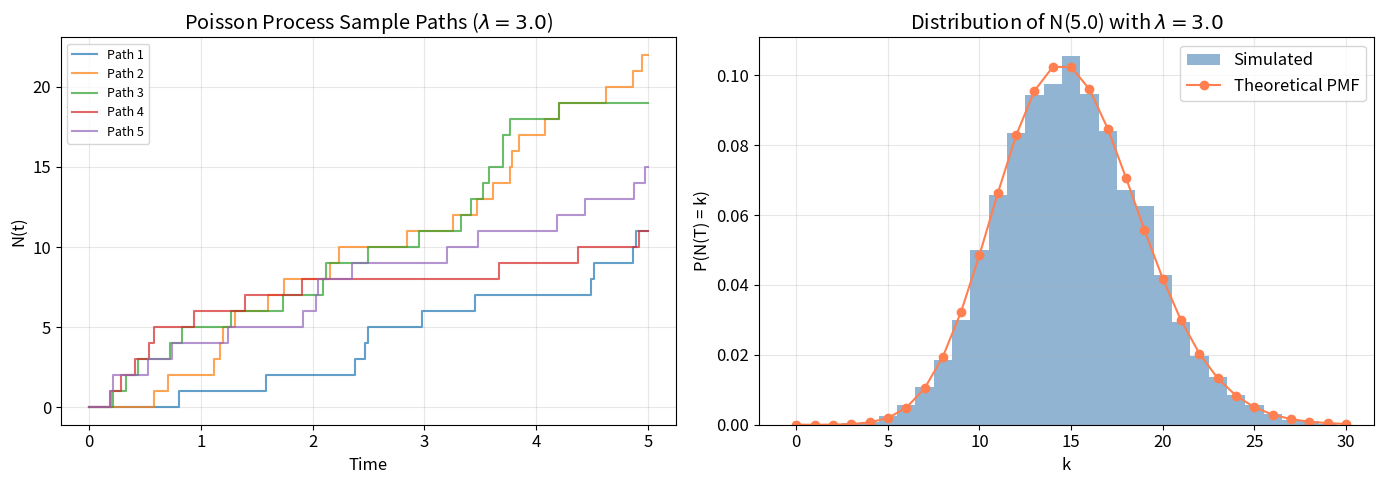
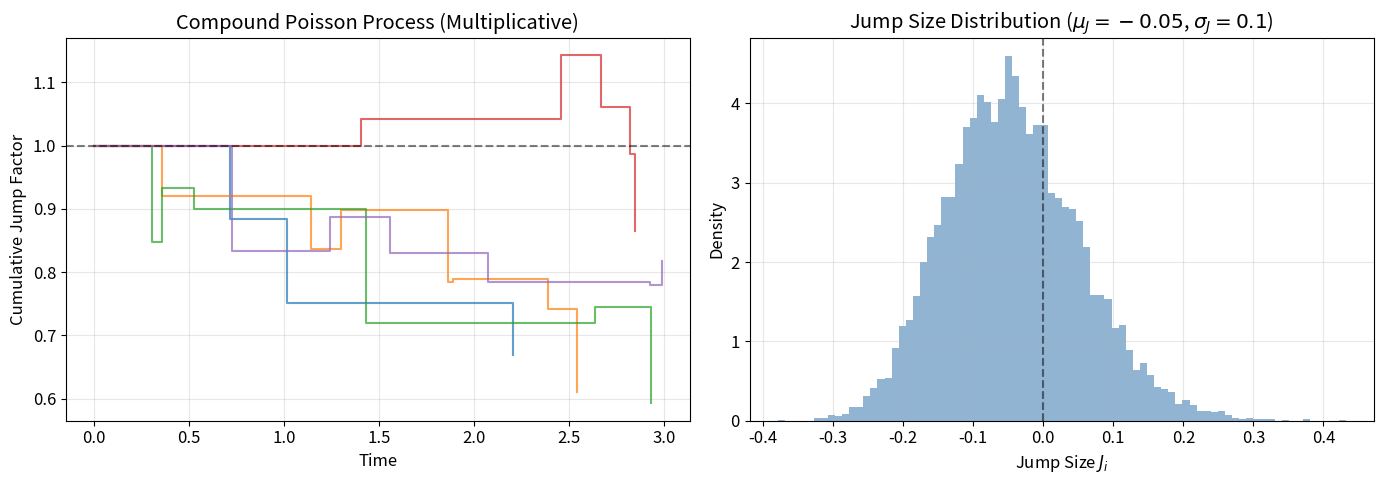
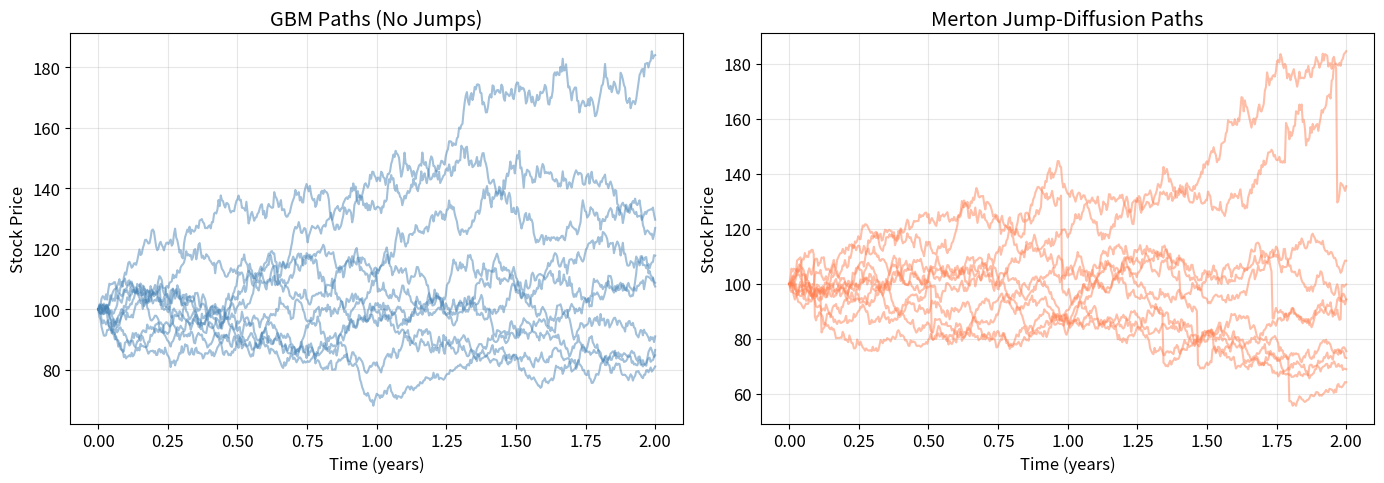
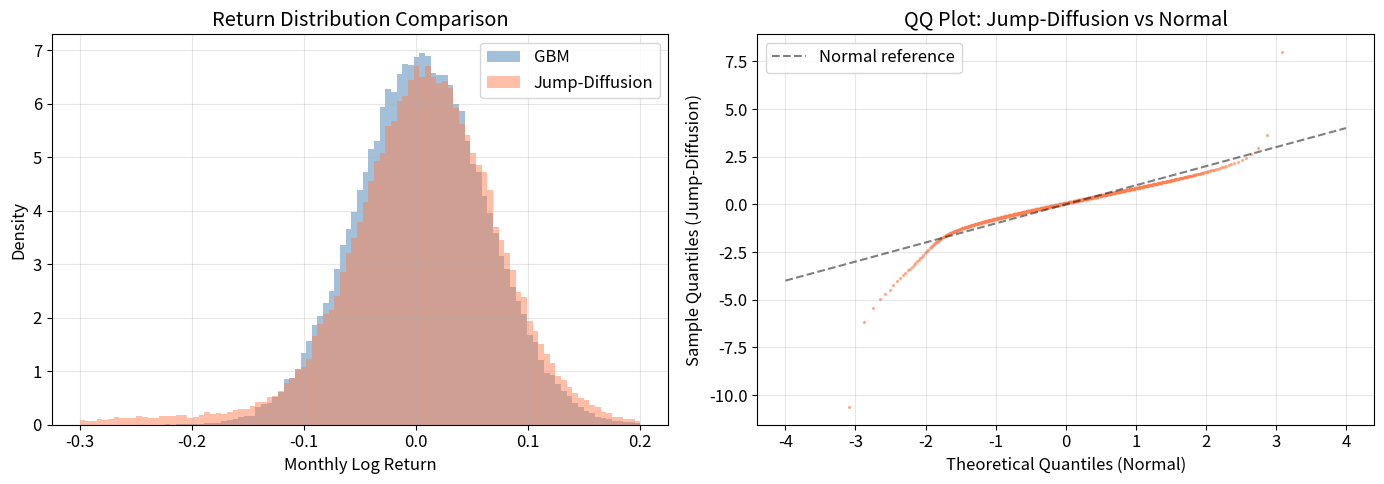

Source code (Python) for these figures, in order: (Note: this script raises an exception after producing the figures.)
%matplotlib inline
import numpy as np
from scipy import stats, optimize
import matplotlib.pyplot as plt
import warnings
warnings.filterwarnings('ignore')

# ── Reproducibility
SEED = 42
rng = np.random.default_rng(SEED)

# ── Tolerances
ATOL = 1e-10
RTOL = 1e-6

# ── Plot Style
PRIMARY   = 'steelblue'
SECONDARY = 'coral'
TERTIARY  = 'seagreen'
ACCENT    = 'gold'
plt.rcParams.update({'figure.figsize': (10, 6), 'font.size': 12, 'axes.grid': True, 'grid.alpha': 0.3})

def simulate_poisson_process(lam, T, rng):
    """Simulate a Poisson process via inter-arrival times.
    
    Args:
        lam: Intensity (expected jumps per unit time)
        T: Time horizon
        rng: NumPy random generator
    
    Returns:
        jump_times: array of jump times in [0, T]
    """
    jump_times = []
    t = 0.0
    while True:
        # Inter-arrival time ~ Exp(lambda)
        dt = rng.exponential(1.0 / lam)
        t += dt
        if t > T:
            break
        jump_times.append(t)
    return np.array(jump_times)

# Simulate and visualize
lam = 3.0  # 3 jumps per year on average
T = 5.0

fig, axes = plt.subplots(1, 2, figsize=(14, 5))

# Left: sample paths
for i in range(5):
    jt = simulate_poisson_process(lam, T, rng)
    times = np.concatenate([[0], np.repeat(jt, 2), [T]])
    counts = np.repeat(np.arange(len(jt) + 1), 2)
    axes[0].plot(times, counts, alpha=0.7, label=f'Path {i+1}')

axes[0].set_xlabel('Time')
axes[0].set_ylabel('N(t)')
axes[0].set_title(f'Poisson Process Sample Paths ($\\lambda = {lam}$)')
axes[0].legend(fontsize=9)

# Right: distribution of N(T) vs theoretical
n_sims = 10000
N_T = rng.poisson(lam * T, size=n_sims)
k_vals = np.arange(0, max(N_T) + 1)
pmf_theory = stats.poisson.pmf(k_vals, lam * T)

axes[1].hist(N_T, bins=k_vals - 0.5, density=True, alpha=0.6, color=PRIMARY, label='Simulated')
axes[1].plot(k_vals, pmf_theory, 'o-', color=SECONDARY, label='Theoretical PMF')
axes[1].set_xlabel('k')
axes[1].set_ylabel('P(N(T) = k)')
axes[1].set_title(f'Distribution of N({T}) with $\\lambda = {lam}$')
axes[1].legend()

plt.tight_layout()
plt.show()

def simulate_compound_poisson(lam, mu_J, sigma_J, T, rng):
    """Simulate a compound Poisson process with lognormal jumps.
    
    Args:
        lam: Jump intensity
        mu_J: Mean of log-jump size
        sigma_J: Std of log-jump size
        T: Time horizon
        rng: NumPy random generator
    
    Returns:
        jump_times: array of jump times
        jump_sizes: array of multiplicative jump factors (1 + J_i)
    """
    jump_times = simulate_poisson_process(lam, T, rng)
    n_jumps = len(jump_times)
    if n_jumps == 0:
        return jump_times, np.array([])
    # Log-jump sizes ~ N(mu_J, sigma_J^2)
    log_jumps = rng.normal(mu_J, sigma_J, size=n_jumps)
    jump_factors = np.exp(log_jumps)  # multiplicative: 1+J = exp(log_jump)
    return jump_times, jump_factors

# Example: compound Poisson with negative mean jumps (crash-like)
lam_ex = 2.0
mu_J_ex = -0.05   # mean log-jump: slight negative (crashes)
sigma_J_ex = 0.10  # volatility of jump size

fig, axes = plt.subplots(1, 2, figsize=(14, 5))

for i in range(5):
    jt, jf = simulate_compound_poisson(lam_ex, mu_J_ex, sigma_J_ex, 3.0, rng)
    # Build cumulative product path
    if len(jt) > 0:
        cum_jump = np.concatenate([[1.0], np.cumprod(jf)])
        times = np.concatenate([[0], jt])
    else:
        cum_jump = np.array([1.0])
        times = np.array([0])
    axes[0].step(times, cum_jump, where='post', alpha=0.7)

axes[0].set_xlabel('Time')
axes[0].set_ylabel('Cumulative Jump Factor')
axes[0].set_title('Compound Poisson Process (Multiplicative)')
axes[0].axhline(y=1, color='black', linestyle='--', alpha=0.5)

# Distribution of jump sizes
jump_samples = np.exp(rng.normal(mu_J_ex, sigma_J_ex, 10000)) - 1  # J_i values
axes[1].hist(jump_samples, bins=80, density=True, alpha=0.6, color=PRIMARY)
axes[1].axvline(x=0, color='black', linestyle='--', alpha=0.5)
axes[1].set_xlabel('Jump Size $J_i$')
axes[1].set_ylabel('Density')
axes[1].set_title(f'Jump Size Distribution ($\\mu_J = {mu_J_ex}$, $\\sigma_J = {sigma_J_ex}$)')

plt.tight_layout()
plt.show()

def simulate_merton_jump_diffusion(S0, mu, sigma, lam, mu_J, sigma_J, T, n_steps, n_paths, rng):
    """Simulate Merton jump-diffusion paths.
    
    Uses exact simulation: for each time step, add the diffusion component
    and multiply by any jumps that occur in that interval.
    
    Args:
        S0: Initial stock price
        mu: Drift
        sigma: Diffusion volatility
        lam: Jump intensity
        mu_J: Mean of log-jump size
        sigma_J: Std of log-jump size
        T: Time horizon
        n_steps: Number of time steps
        n_paths: Number of simulation paths
        rng: NumPy random generator
    
    Returns:
        t: time grid (n_steps + 1,)
        S: price paths (n_paths, n_steps + 1)
    """
    dt = T / n_steps
    k = np.exp(mu_J + 0.5 * sigma_J**2) - 1  # E[J]
    
    t = np.linspace(0, T, n_steps + 1)
    S = np.zeros((n_paths, n_steps + 1))
    S[:, 0] = S0
    
    for i in range(n_steps):
        # Diffusion component
        Z = rng.standard_normal(n_paths)
        diffusion = (mu - lam * k - 0.5 * sigma**2) * dt + sigma * np.sqrt(dt) * Z
        
        # Jump component: number of jumps in [t_i, t_{i+1}]
        n_jumps = rng.poisson(lam * dt, size=n_paths)
        
        # Sum of log-jump sizes for each path
        jump_component = np.zeros(n_paths)
        for j in range(n_paths):
            if n_jumps[j] > 0:
                log_jumps = rng.normal(mu_J, sigma_J, size=n_jumps[j])
                jump_component[j] = np.sum(log_jumps)
        
        S[:, i+1] = S[:, i] * np.exp(diffusion + jump_component)
    
    return t, S

# Parameters
S0 = 100
mu = 0.08
sigma = 0.20
lam = 1.0        # 1 jump per year on average
mu_J = -0.10     # mean log-jump: negative (crashes)
sigma_J = 0.15   # jump size volatility
T = 2.0
n_steps = 500
n_paths = 10

t, S = simulate_merton_jump_diffusion(S0, mu, sigma, lam, mu_J, sigma_J, T, n_steps, n_paths, rng)

# Compare with pure GBM paths
rng_gbm = np.random.default_rng(SEED + 1)
dt_gbm = T / n_steps
S_gbm = np.zeros((n_paths, n_steps + 1))
S_gbm[:, 0] = S0
for i in range(n_steps):
    Z = rng_gbm.standard_normal(n_paths)
    S_gbm[:, i+1] = S_gbm[:, i] * np.exp((mu - 0.5*sigma**2)*dt_gbm + sigma*np.sqrt(dt_gbm)*Z)

fig, axes = plt.subplots(1, 2, figsize=(14, 5))

for p in range(n_paths):
    axes[0].plot(t, S_gbm[p], alpha=0.5, color=PRIMARY)
axes[0].set_title('GBM Paths (No Jumps)')
axes[0].set_xlabel('Time (years)')
axes[0].set_ylabel('Stock Price')

for p in range(n_paths):
    axes[1].plot(t, S[p], alpha=0.5, color=SECONDARY)
axes[1].set_title('Merton Jump-Diffusion Paths')
axes[1].set_xlabel('Time (years)')
axes[1].set_ylabel('Stock Price')

plt.tight_layout()
plt.show()

# Large-scale simulation for distribution comparison
n_sims = 100000
T_dist = 1.0 / 12  # monthly returns

# Jump-diffusion terminal values
_, S_jd = simulate_merton_jump_diffusion(S0, mu, sigma, lam, mu_J, sigma_J, T_dist, 1, n_sims, rng)
log_returns_jd = np.log(S_jd[:, -1] / S0)

# GBM terminal values
Z_gbm = rng.standard_normal(n_sims)
log_returns_gbm = (mu - 0.5 * sigma**2) * T_dist + sigma * np.sqrt(T_dist) * Z_gbm

fig, axes = plt.subplots(1, 2, figsize=(14, 5))

# Histograms
bins = np.linspace(-0.30, 0.20, 100)
axes[0].hist(log_returns_gbm, bins=bins, density=True, alpha=0.5, color=PRIMARY, label='GBM')
axes[0].hist(log_returns_jd, bins=bins, density=True, alpha=0.5, color=SECONDARY, label='Jump-Diffusion')
axes[0].set_xlabel('Monthly Log Return')
axes[0].set_ylabel('Density')
axes[0].set_title('Return Distribution Comparison')
axes[0].legend()

# QQ plot
sorted_jd = np.sort(log_returns_jd)
theoretical_quantiles = stats.norm.ppf(np.linspace(0.001, 0.999, len(sorted_jd)))
# Standardize
jd_std = (sorted_jd - np.mean(sorted_jd)) / np.std(sorted_jd)
subsample = np.linspace(0, len(jd_std)-1, 1000, dtype=int)
axes[1].scatter(theoretical_quantiles[subsample], jd_std[subsample], s=2, alpha=0.5, color=SECONDARY)
axes[1].plot([-4, 4], [-4, 4], 'k--', alpha=0.5, label='Normal reference')
axes[1].set_xlabel('Theoretical Quantiles (Normal)')
axes[1].set_ylabel('Sample Quantiles (Jump-Diffusion)')
axes[1].set_title('QQ Plot: Jump-Diffusion vs Normal')
axes[1].legend()

plt.tight_layout()
plt.show()

# Summary statistics
print(f"{'Statistic':<20} {'GBM':>12} {'Jump-Diffusion':>15}")
print('-' * 50)
for name, data_gbm, data_jd in [
    ('Mean', np.mean(log_returns_gbm), np.mean(log_returns_jd)),
    ('Std Dev', np.std(log_returns_gbm), np.std(log_returns_jd)),
    ('Skewness', stats.skew(log_returns_gbm), stats.skew(log_returns_jd)),
    ('Kurtosis', stats.kurtosis(log_returns_gbm), stats.kurtosis(log_returns_jd)),
]:
    print(f"{name:<20} {data_gbm:>12.4f} {data_jd:>15.4f}")

def bs_call(S, K, T, r, sigma):
    """Standard Black-Scholes European call price."""
    if T <= 0:
        return max(S - K, 0.0)
    d1 = (np.log(S / K) + (r + 0.5 * sigma**2) * T) / (sigma * np.sqrt(T))
    d2 = d1 - sigma * np.sqrt(T)
    return S * stats.norm.cdf(d1) - K * np.exp(-r * T) * stats.norm.cdf(d2)

def bs_put(S, K, T, r, sigma):
    """Standard Black-Scholes European put price."""
    call = bs_call(S, K, T, r, sigma)
    return call - S + K * np.exp(-r * T)

def merton_call(S, K, T, r, sigma, lam, mu_J, sigma_J, n_terms=50):
    """Merton jump-diffusion European call price.
    
    Args:
        S: Spot price
        K: Strike price
        T: Time to maturity
        r: Risk-free rate
        sigma: Diffusion volatility
        lam: Jump intensity
        mu_J: Mean of log-jump
        sigma_J: Std of log-jump
        n_terms: Number of series terms
    
    Returns:
        Call price
    """
    k = np.exp(mu_J + 0.5 * sigma_J**2) - 1  # E[J]
    lam_prime = lam * (1 + k)
    
    price = 0.0
    for n in range(n_terms):
        # Poisson weight
        poisson_weight = np.exp(-lam_prime * T) * (lam_prime * T)**n / np.math.factorial(n)
        
        # Adjusted volatility and rate
        sigma_n = np.sqrt(sigma**2 + n * sigma_J**2 / T)
        r_n = r - lam * k + n * np.log(1 + k) / T
        
        price += poisson_weight * bs_call(S, K, T, r_n, sigma_n)
    
    return price

def merton_put(S, K, T, r, sigma, lam, mu_J, sigma_J, n_terms=50):
    """Merton jump-diffusion European put via put-call parity."""
    call = merton_call(S, K, T, r, sigma, lam, mu_J, sigma_J, n_terms)
    return call - S + K * np.exp(-r * T)

# Example pricing
S0_opt = 100
K_opt = 100
T_opt = 0.5
r_opt = 0.05
sigma_opt = 0.20
lam_opt = 1.0
mu_J_opt = -0.10
sigma_J_opt = 0.15

c_bs = bs_call(S0_opt, K_opt, T_opt, r_opt, sigma_opt)
c_merton = merton_call(S0_opt, K_opt, T_opt, r_opt, sigma_opt, lam_opt, mu_J_opt, sigma_J_opt)
p_bs = bs_put(S0_opt, K_opt, T_opt, r_opt, sigma_opt)
p_merton = merton_put(S0_opt, K_opt, T_opt, r_opt, sigma_opt, lam_opt, mu_J_opt, sigma_J_opt)

print(f"{'':20} {'Black-Scholes':>14} {'Merton JD':>14} {'Difference':>12}")
print('-' * 62)
print(f"{'Call Price':20} {c_bs:>14.4f} {c_merton:>14.4f} {c_merton - c_bs:>12.4f}")
print(f"{'Put Price':20} {p_bs:>14.4f} {p_merton:>14.4f} {p_merton - p_bs:>12.4f}")

# Convergence of Merton series
max_terms = 30
partial_sums = []

k_comp = np.exp(mu_J_opt + 0.5 * sigma_J_opt**2) - 1
lam_p = lam_opt * (1 + k_comp)

running_sum = 0.0
for n in range(max_terms):
    pw = np.exp(-lam_p * T_opt) * (lam_p * T_opt)**n / np.math.factorial(n)
    sigma_n = np.sqrt(sigma_opt**2 + n * sigma_J_opt**2 / T_opt)
    r_n = r_opt - lam_opt * k_comp + n * np.log(1 + k_comp) / T_opt
    running_sum += pw * bs_call(S0_opt, K_opt, T_opt, r_n, sigma_n)
    partial_sums.append(running_sum)

fig, axes = plt.subplots(1, 2, figsize=(14, 5))

axes[0].plot(range(max_terms), partial_sums, 'o-', color=PRIMARY, markersize=4)
axes[0].axhline(y=partial_sums[-1], color=SECONDARY, linestyle='--', label=f'Converged: {partial_sums[-1]:.4f}')
axes[0].set_xlabel('Number of Terms')
axes[0].set_ylabel('Call Price')
axes[0].set_title('Merton Series Convergence')
axes[0].legend()

# Error vs number of terms
errors = np.abs(np.array(partial_sums) - partial_sums[-1])
errors[errors == 0] = 1e-16  # avoid log(0)
axes[1].semilogy(range(max_terms), errors, 'o-', color=SECONDARY, markersize=4)
axes[1].set_xlabel('Number of Terms')
axes[1].set_ylabel('Absolute Error')
axes[1].set_title('Convergence Error (Log Scale)')

plt.tight_layout()
plt.show()

def implied_vol_bisection(market_price, S, K, T, r, option_type='call', tol=1e-8, max_iter=200):
    """Find implied volatility using bisection method."""
    low, high = 0.001, 3.0
    price_fn = bs_call if option_type == 'call' else bs_put
    
    for _ in range(max_iter):
        mid = (low + high) / 2
        price = price_fn(S, K, T, r, mid)
        if abs(price - market_price) < tol:
            return mid
        if price > market_price:
            high = mid
        else:
            low = mid
    return mid

# Compute Merton prices across strikes, then back out implied vol
strikes = np.linspace(70, 130, 50)
iv_smile = []

for K in strikes:
    # Merton call price
    c_merton_k = merton_call(S0_opt, K, T_opt, r_opt, sigma_opt, lam_opt, mu_J_opt, sigma_J_opt)
    # Back out implied vol
    iv = implied_vol_bisection(c_merton_k, S0_opt, K, T_opt, r_opt)
    iv_smile.append(iv)

# Different jump parameters for comparison
params_list = [
    (1.0, -0.10, 0.15, 'Negative jumps ($\\mu_J=-0.10$)'),
    (1.0,  0.00, 0.15, 'Symmetric jumps ($\\mu_J=0$)'),
    (1.0,  0.05, 0.15, 'Positive jumps ($\\mu_J=0.05$)'),
    (3.0, -0.05, 0.10, 'Frequent small crashes'),
]

fig, ax = plt.subplots(figsize=(10, 6))
colors = [PRIMARY, SECONDARY, TERTIARY, ACCENT]

for (l, mj, sj, label), color in zip(params_list, colors):
    ivs = []
    for K in strikes:
        c = merton_call(S0_opt, K, T_opt, r_opt, sigma_opt, l, mj, sj)
        ivs.append(implied_vol_bisection(c, S0_opt, K, T_opt, r_opt))
    ax.plot(strikes / S0_opt, np.array(ivs) * 100, label=label, color=color, linewidth=2)

ax.axhline(y=sigma_opt * 100, color='black', linestyle='--', alpha=0.5, label='BSM flat vol')
ax.axvline(x=1.0, color='gray', linestyle=':', alpha=0.5)
ax.set_xlabel('Moneyness (K/S)')
ax.set_ylabel('Implied Volatility (%)')
ax.set_title('Implied Volatility Smile from Merton Jump-Diffusion')
ax.legend(fontsize=10)
plt.tight_layout()
plt.show()

def mc_european_jump_diffusion(S0, K, T, r, sigma, lam, mu_J, sigma_J, n_paths, rng, option_type='call'):
    """Monte Carlo pricing of European options under jump-diffusion.
    
    Uses exact terminal distribution (single step).
    """
    k = np.exp(mu_J + 0.5 * sigma_J**2) - 1
    
    # Number of jumps for each path
    n_jumps = rng.poisson(lam * T, size=n_paths)
    
    # Diffusion component
    Z = rng.standard_normal(n_paths)
    diffusion = (r - lam * k - 0.5 * sigma**2) * T + sigma * np.sqrt(T) * Z
    
    # Jump component
    jump_component = np.zeros(n_paths)
    for i in range(n_paths):
        if n_jumps[i] > 0:
            jump_component[i] = np.sum(rng.normal(mu_J, sigma_J, size=n_jumps[i]))
    
    S_T = S0 * np.exp(diffusion + jump_component)
    
    if option_type == 'call':
        payoffs = np.maximum(S_T - K, 0)
    else:
        payoffs = np.maximum(K - S_T, 0)
    
    price = np.exp(-r * T) * np.mean(payoffs)
    se = np.exp(-r * T) * np.std(payoffs) / np.sqrt(n_paths)
    return price, se

# Compare MC with analytical Merton formula
path_counts = [1000, 5000, 10000, 50000, 100000, 500000]
mc_prices = []
mc_errors = []
analytical = merton_call(S0_opt, K_opt, T_opt, r_opt, sigma_opt, lam_opt, mu_J_opt, sigma_J_opt)

for n in path_counts:
    p, se = mc_european_jump_diffusion(S0_opt, K_opt, T_opt, r_opt, sigma_opt, lam_opt, mu_J_opt, sigma_J_opt, n, rng)
    mc_prices.append(p)
    mc_errors.append(se)

fig, axes = plt.subplots(1, 2, figsize=(14, 5))

axes[0].errorbar(path_counts, mc_prices, yerr=[1.96*se for se in mc_errors], 
                 fmt='o-', color=PRIMARY, capsize=4, label='MC estimate ± 95% CI')
axes[0].axhline(y=analytical, color=SECONDARY, linestyle='--', label=f'Analytical: {analytical:.4f}')
axes[0].set_xscale('log')
axes[0].set_xlabel('Number of Paths')
axes[0].set_ylabel('Call Price')
axes[0].set_title('MC Convergence to Analytical Merton Price')
axes[0].legend()

axes[1].loglog(path_counts, mc_errors, 'o-', color=SECONDARY, label='Standard Error')
# O(1/sqrt(N)) reference
ref = mc_errors[0] * np.sqrt(path_counts[0]) / np.sqrt(path_counts)
axes[1].loglog(path_counts, ref, '--', color='gray', label='$O(1/\\sqrt{N})$')
axes[1].set_xlabel('Number of Paths')
axes[1].set_ylabel('Standard Error')
axes[1].set_title('MC Standard Error Convergence')
axes[1].legend()

plt.tight_layout()
plt.show()

fig, axes = plt.subplots(1, 3, figsize=(16, 5))

# Sensitivity to lambda (jump intensity)
lam_range = np.linspace(0, 5, 30)
calls_lam = [merton_call(S0_opt, K_opt, T_opt, r_opt, sigma_opt, l, mu_J_opt, sigma_J_opt) for l in lam_range]
puts_lam = [merton_put(S0_opt, K_opt, T_opt, r_opt, sigma_opt, l, mu_J_opt, sigma_J_opt) for l in lam_range]

axes[0].plot(lam_range, calls_lam, color=PRIMARY, linewidth=2, label='Call')
axes[0].plot(lam_range, puts_lam, color=SECONDARY, linewidth=2, label='Put')
axes[0].axhline(y=c_bs, color=PRIMARY, linestyle='--', alpha=0.4, label='BS Call')
axes[0].axhline(y=p_bs, color=SECONDARY, linestyle='--', alpha=0.4, label='BS Put')
axes[0].set_xlabel('Jump Intensity $\\lambda$')
axes[0].set_ylabel('Option Price')
axes[0].set_title('Sensitivity to $\\lambda$')
axes[0].legend(fontsize=9)

# Sensitivity to mu_J (mean jump size)
mj_range = np.linspace(-0.30, 0.10, 30)
calls_mj = [merton_call(S0_opt, K_opt, T_opt, r_opt, sigma_opt, lam_opt, mj, sigma_J_opt) for mj in mj_range]
puts_mj = [merton_put(S0_opt, K_opt, T_opt, r_opt, sigma_opt, lam_opt, mj, sigma_J_opt) for mj in mj_range]

axes[1].plot(mj_range, calls_mj, color=PRIMARY, linewidth=2, label='Call')
axes[1].plot(mj_range, puts_mj, color=SECONDARY, linewidth=2, label='Put')
axes[1].set_xlabel('Mean Log-Jump $\\mu_J$')
axes[1].set_ylabel('Option Price')
axes[1].set_title('Sensitivity to $\\mu_J$')
axes[1].legend(fontsize=9)

# Sensitivity to sigma_J (jump volatility)
sj_range = np.linspace(0.01, 0.40, 30)
calls_sj = [merton_call(S0_opt, K_opt, T_opt, r_opt, sigma_opt, lam_opt, mu_J_opt, sj) for sj in sj_range]
puts_sj = [merton_put(S0_opt, K_opt, T_opt, r_opt, sigma_opt, lam_opt, mu_J_opt, sj) for sj in sj_range]

axes[2].plot(sj_range, calls_sj, color=PRIMARY, linewidth=2, label='Call')
axes[2].plot(sj_range, puts_sj, color=SECONDARY, linewidth=2, label='Put')
axes[2].set_xlabel('Jump Volatility $\\sigma_J$')
axes[2].set_ylabel('Option Price')
axes[2].set_title('Sensitivity to $\\sigma_J$')
axes[2].legend(fontsize=9)

plt.tight_layout()
plt.show()

# Generate synthetic market prices from known parameters
true_params = {'sigma': 0.20, 'lam': 1.5, 'mu_J': -0.08, 'sigma_J': 0.12}
calib_strikes = np.array([80, 85, 90, 95, 100, 105, 110, 115, 120])
calib_T = 0.5
calib_r = 0.05

market_prices = np.array([
    merton_call(S0_opt, K, calib_T, calib_r, true_params['sigma'],
                true_params['lam'], true_params['mu_J'], true_params['sigma_J'])
    for K in calib_strikes
])

# Add small noise to simulate real market data
market_prices += rng.normal(0, 0.05, len(market_prices))

def calibration_objective(params):
    """Sum of squared pricing errors."""
    sigma, lam, mu_J, sigma_J = params
    if sigma <= 0 or lam < 0 or sigma_J <= 0:
        return 1e10
    model_prices = np.array([
        merton_call(S0_opt, K, calib_T, calib_r, sigma, lam, mu_J, sigma_J)
        for K in calib_strikes
    ])
    return np.sum((model_prices - market_prices)**2)

# Calibrate using Nelder-Mead
x0 = [0.25, 1.0, -0.05, 0.10]  # initial guess
result = optimize.minimize(calibration_objective, x0, method='Nelder-Mead',
                           options={'xatol': 1e-8, 'fatol': 1e-10, 'maxiter': 5000})

sigma_cal, lam_cal, mu_J_cal, sigma_J_cal = result.x

print(f"{'Parameter':<15} {'True':>10} {'Calibrated':>12}")
print('-' * 40)
for name, true_val, cal_val in [
    ('sigma', true_params['sigma'], sigma_cal),
    ('lambda', true_params['lam'], lam_cal),
    ('mu_J', true_params['mu_J'], mu_J_cal),
    ('sigma_J', true_params['sigma_J'], sigma_J_cal),
]:
    print(f"{name:<15} {true_val:>10.4f} {cal_val:>12.4f}")

# Plot fit
fitted_prices = [merton_call(S0_opt, K, calib_T, calib_r, sigma_cal, lam_cal, mu_J_cal, sigma_J_cal)
                 for K in calib_strikes]

plt.figure(figsize=(10, 6))
plt.plot(calib_strikes, market_prices, 'o', color=SECONDARY, markersize=8, label='Market prices')
plt.plot(calib_strikes, fitted_prices, 's-', color=PRIMARY, markersize=6, label='Calibrated model')
plt.xlabel('Strike Price')
plt.ylabel('Call Price')
plt.title('Merton Jump-Diffusion Calibration')
plt.legend()
plt.tight_layout()
plt.show()
